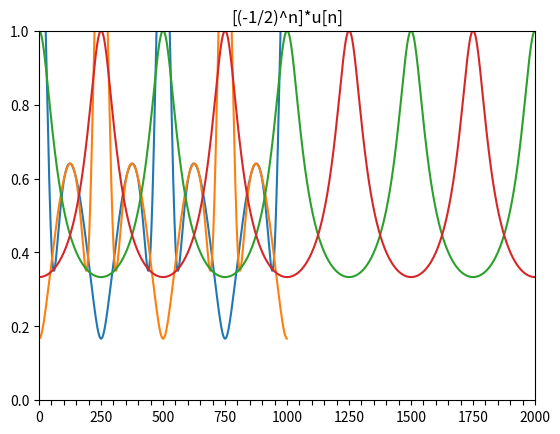

The script that saved this image:
import numpy as np
import matplotlib.pyplot as plt
n = np.arange(500)
x= np.arange(-250,250,1)
x2 = np.arange(-1000,1000,1)
n2 = np.arange(2000)
sp1 = np.fft.fft(np.power(1/2,n)* np.heaviside(n, 0))
sp2 = np.fft.fft(np.power(-1/2,n)* np.heaviside(n, 0))

c=-x-1
sp3 = np.fft.fft((np.power(1/2,-x)* np.heaviside(c, 0))+(np.power(1/2,x)* np.heaviside(x, 0)))
sp4 = np.fft.fft((np.power(-1/2,-x)* np.heaviside(c, 0))+(np.power(-1/2,x)* np.heaviside(x, 0)))
print('[(1/2)^n]*u[n]')
print(np.abs(sp1))
print('*******[(-1/2)^n]*u[n]**********************')
print(np.abs(sp2))
print('*********1/2^|n|********************')
print(np.abs(sp3))
print('*********-1/2^|n|********************')
print(np.abs(sp4))
a=4*(list(np.abs(sp1)))
b=4*(list(np.abs(sp2)))
c=4*(list(np.abs(sp3)))
d=4*(list(np.abs(sp4)))
plt.plot(x2,c)
plt.grid()
plt.xlim(-1000,1000)
plt.ylim(0,1)
plt.xticks(np.arange(-1000,1050,50),[-1000,'','','','',-750,'','','','',-500,'','','','',-250,'','','','',0,'','','','',250,'','','','',500,'','','','',750,'','','','',1000])
plt.title('1/2^|n|')
plt.show()
plt.plot(x2,d)
plt.grid(True)
plt.xlim(-1000,1000)
plt.ylim(0,1)
plt.xticks(np.arange(-1000,1050,50),[-1000,'','','','',-750,'','','','',-500,'','','','',-250,'','','','',0,'','','','',250,'','','','',500,'','','','',750,'','','','',1000])
plt.title('-1/2^|n|')
plt.show()

freq = np.fft.fftfreq(n.shape[-1])

plt.plot(n2,a)
plt.title('[(1/2)^n]*u[n]')

plt.grid(True)
plt.xlim(0,2000)
plt.ylim(0,1)
plt.xticks(np.arange(0,2050,50),[0,'','','','',250,'','','','',500,'','','','',750,'','','','',1000,'','','','',1250,'','','','',1500,'','','','',1750,'','','','',2000])
plt.show()
#plt.plot(freq, sp1.real, freq, sp1.imag)
#plt.legend(('real', 'imaginary'))
#plt.title('[(1/2)^n]*u[n]')
#plt.show()
plt.plot(n2,b)
plt.title('[(-1/2)^n]*u[n]')
plt.xlim(0,2000)
plt.ylim(0,1)
plt.xticks(np.arange(0,2050,50),[0,'','','','',250,'','','','',500,'','','','',750,'','','','',1000,'','','','',1250,'','','','',1500,'','','','',1750,'','','','',2000])

plt.grid()
plt.show()


